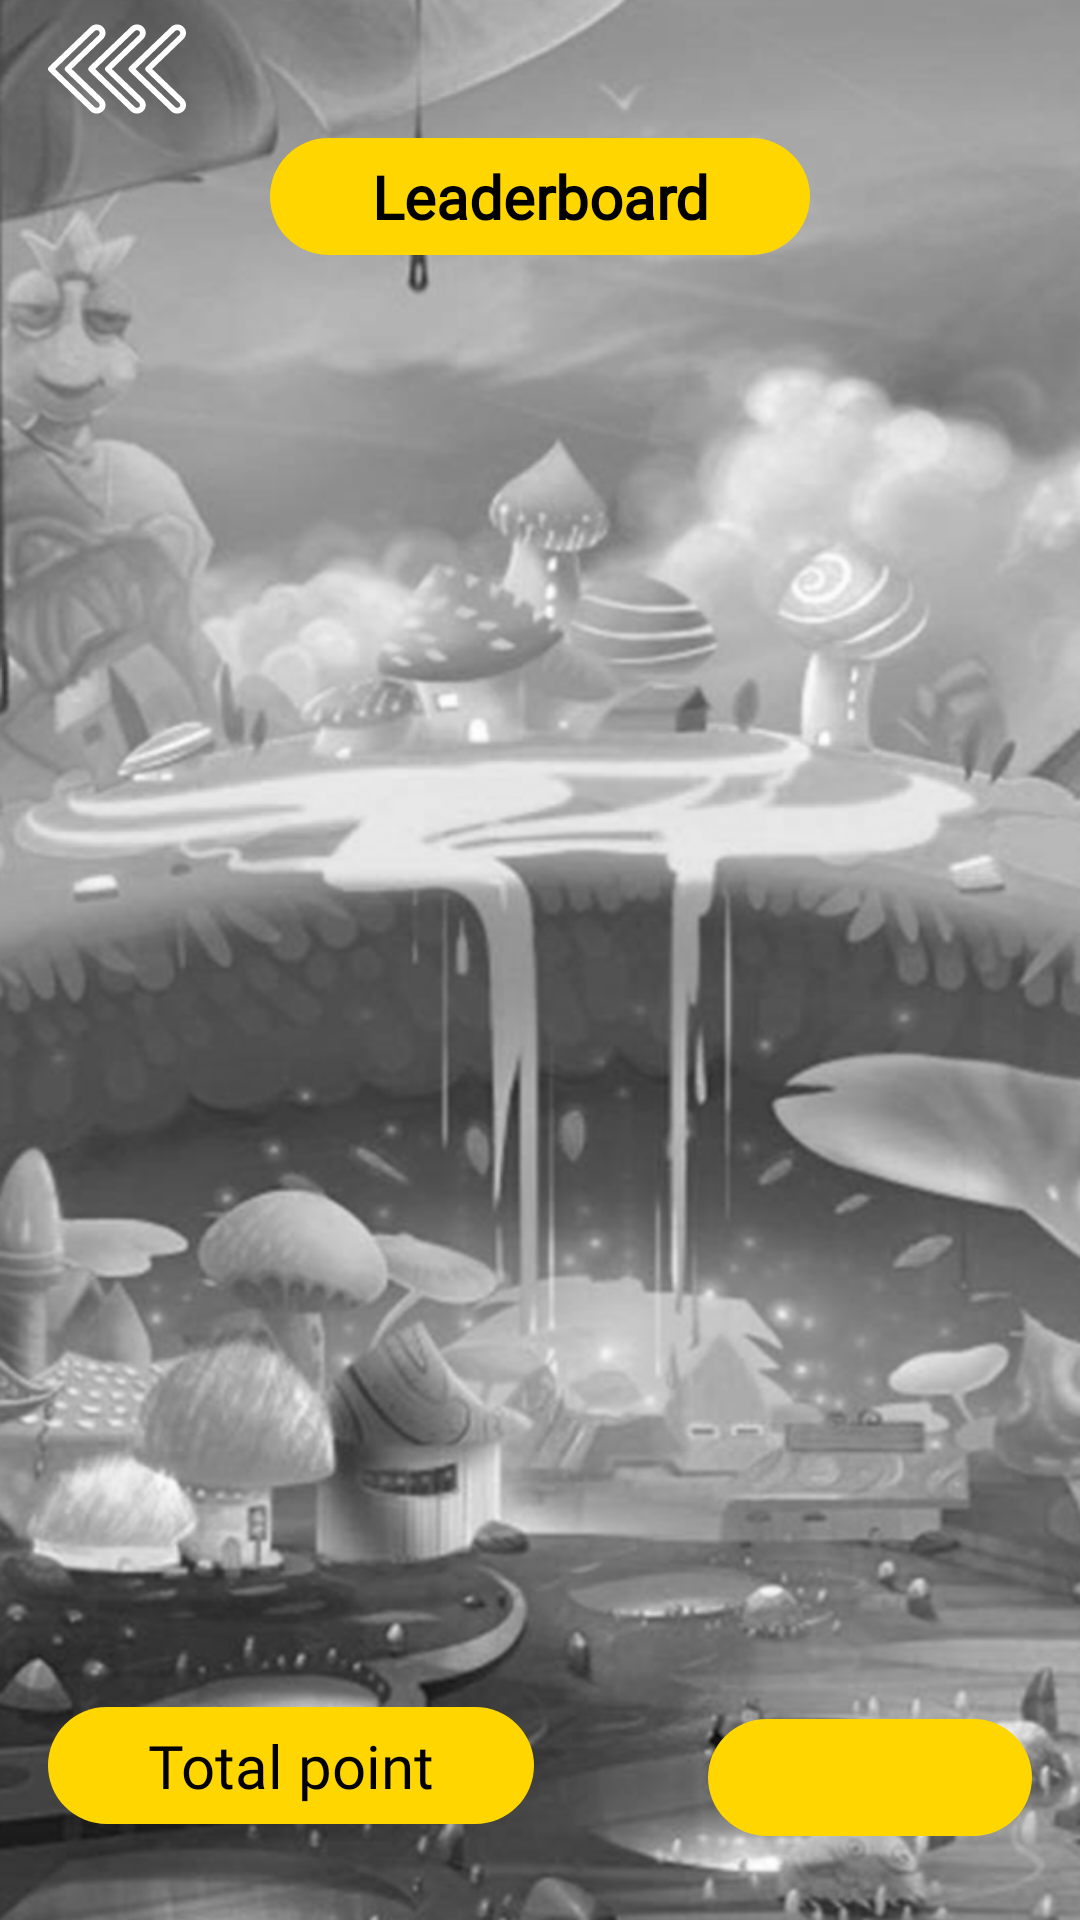

Write the Android layout XML for this screen, with the resource values it uses.
<!-- AndroidManifest.xml: application theme Theme.PuzzleHero -->
<!-- res/layout/fragment_leaderboard.xml -->
<?xml version="1.0" encoding="utf-8"?>
<androidx.constraintlayout.widget.ConstraintLayout xmlns:android="http://schemas.android.com/apk/res/android"
    xmlns:app="http://schemas.android.com/apk/res-auto"
    xmlns:tools="http://schemas.android.com/tools"
    android:layout_width="match_parent"
    android:id="@+id/leaderboardLayout"
    android:layout_height="match_parent"
    android:background="@drawable/bg_home">


    <ImageView
        android:id="@+id/backArrow"
        android:layout_width="wrap_content"
        android:layout_height="wrap_content"
        android:layout_marginLeft="16dp"
        android:src="@drawable/ic_back_arrow"
        app:layout_constraintLeft_toLeftOf="parent"
        app:layout_constraintTop_toTopOf="parent" />

    <TextView
        android:id="@+id/titleText"
        android:layout_width="0dp"
        android:layout_height="wrap_content"
        android:background="@drawable/bg_custom_titile_box_yellow"
        android:fontFamily="@font/aclonica"
        android:text="Leaderboard"
        android:textAlignment="center"
        android:textAppearance="@style/poppins_20_black"
        android:textStyle="bold"
        app:layout_constraintLeft_toLeftOf="parent"
        app:layout_constraintRight_toRightOf="parent"
        app:layout_constraintTop_toBottomOf="@id/backArrow"
        app:layout_constraintWidth_percent=".5" />

    <androidx.constraintlayout.widget.ConstraintLayout
        android:id="@+id/leaderboardShowingLayout"
        android:layout_width="match_parent"
        android:layout_height="0dp"
        android:layout_margin="16dp"
        android:background="@android:color/transparent"
        app:layout_constraintBottom_toTopOf="@id/text_total_point"
        app:layout_constraintTop_toBottomOf="@id/titleText">

        <androidx.recyclerview.widget.RecyclerView
            android:id="@+id/leaderboardRecycler"
            android:layout_width="match_parent"
            android:layout_height="wrap_content"
            android:overScrollMode="never"
            android:paddingBottom="8dp"
            tools:itemCount="10"
            app:layout_constraintTop_toTopOf="parent"
            tools:listitem="@layout/item_layout_leaderboard" />

    </androidx.constraintlayout.widget.ConstraintLayout>

    <TextView
        android:id="@+id/text_total_point"
        android:layout_width="0dp"
        android:layout_height="wrap_content"
        android:layout_marginLeft="16dp"
        android:layout_marginTop="8dp"
        android:layout_marginBottom="32dp"
        android:background="@drawable/bg_custom_titile_box_yellow"
        android:fontFamily="@font/aclonica"
        android:gravity="center"
        android:text="Total point"
        android:textAppearance="@style/poppins_20_black"
        app:layout_constraintBottom_toBottomOf="parent"
        app:layout_constraintLeft_toLeftOf="parent"
        app:layout_constraintWidth_percent=".45" />

    <TextView
        android:id="@+id/totalPointTV"
        android:layout_width="0dp"
        android:layout_height="wrap_content"
        android:layout_marginTop="8dp"
        android:layout_marginRight="16dp"
        android:background="@drawable/bg_custom_titile_box_yellow"
        android:fontFamily="@font/aclonica"
        android:gravity="center"
        android:textAppearance="@style/poppins_20_black"
        app:layout_constraintBottom_toBottomOf="@id/text_total_point"
        app:layout_constraintRight_toRightOf="parent"
        app:layout_constraintTop_toTopOf="@id/text_total_point"
        app:layout_constraintWidth_percent=".3" />


</androidx.constraintlayout.widget.ConstraintLayout>
<!-- res/layout/item_layout_leaderboard.xml (included above) -->
<?xml version="1.0" encoding="utf-8"?>
<RelativeLayout xmlns:android="http://schemas.android.com/apk/res/android"
    xmlns:app="http://schemas.android.com/apk/res-auto"
    android:layout_width="match_parent"
    android:layout_height="wrap_content">

    <androidx.cardview.widget.CardView
        android:layout_width="match_parent"
        android:layout_height="wrap_content"
        app:cardBackgroundColor="@color/white"
        app:cardCornerRadius="8dp"
        app:cardElevation="2dp"
        app:cardUseCompatPadding="true">

        <androidx.constraintlayout.widget.ConstraintLayout
            android:layout_width="match_parent"
            android:layout_height="match_parent">

            <TextView
                android:id="@+id/rankTV"
                android:layout_width="wrap_content"
                android:layout_height="wrap_content"
                android:paddingLeft="16dp"
                android:paddingTop="6dp"
                android:paddingBottom="6dp"
                android:textAppearance="@style/poppins_13_black"
                app:layout_constraintBottom_toBottomOf="parent"
                app:layout_constraintLeft_toLeftOf="parent"
                app:layout_constraintTop_toTopOf="parent" />

            <TextView
                android:id="@+id/rankerName"
                android:layout_width="wrap_content"
                android:layout_height="wrap_content"
                android:layout_marginLeft="12dp"
                android:textAppearance="@style/poppins_13_black"
                app:layout_constraintBottom_toBottomOf="@id/rankTV"
                app:layout_constraintHorizontal_bias="0"
                app:layout_constraintLeft_toRightOf="@id/rankTV"
                app:layout_constraintRight_toRightOf="parent"
                app:layout_constraintTop_toTopOf="@id/rankTV" />

        </androidx.constraintlayout.widget.ConstraintLayout>


    </androidx.cardview.widget.CardView>

</RelativeLayout>
<!-- resources referenced by this layout -->
<resources>
  <color name="white">#FFFFFFFF</color>
  <!-- drawable bg_custom_titile_box_yellow (drawable) -->
  <?xml version="1.0" encoding="utf-8"?>
  <selector xmlns:android="http://schemas.android.com/apk/res/android">
      <item>
          <shape android:shape="rectangle">
              <solid android:color="@color/yellow" />
              <corners android:radius="32dp" />
              <padding android:bottom="6dp" android:left="12dp" android:right="12dp" android:top="6dp" />
          </shape>
  
      </item>
  </selector>
  <!-- drawable bg_home: png bitmap (drawable, 348881 bytes) -->
  <!-- drawable ic_back_arrow: vector/xml drawable (drawable, 3331 chars, omitted) -->
  <style name="poppins_13_black">
          <item name="fontFamily">@font/poppins</item>
          <item name="android:textSize">13sp</item>
          <item name="android:textColor">@color/black</item>
      </style>
  <style name="poppins_20_black">
          <item name="fontFamily">@font/poppins</item>
          <item name="android:textSize">20sp</item>
          <item name="android:textColor">@color/black</item>
      </style>
  <style name="Theme.PuzzleHero" parent="Theme.MaterialComponents.DayNight.NoActionBar">
          
          <item name="colorPrimary">@color/purple_500</item>
          <item name="colorPrimaryVariant">#E5E5E5</item> 
          <item name="colorOnPrimary">@color/white</item>
          
          <item name="colorSecondary">@color/teal_200</item>
          <item name="colorSecondaryVariant">@color/teal_700</item>
          <item name="colorOnSecondary">@color/black</item>
          
          <item name="android:statusBarColor" tools:targetApi="l">@color/black</item>
          
      </style>
  <color name="yellow">#FFD600</color>
  <color name="black">#FF000000</color>
  <color name="purple_500">#FF6200EE</color>
  <color name="teal_200">#FF03DAC5</color>
  <color name="teal_700">#FF018786</color>
</resources>
